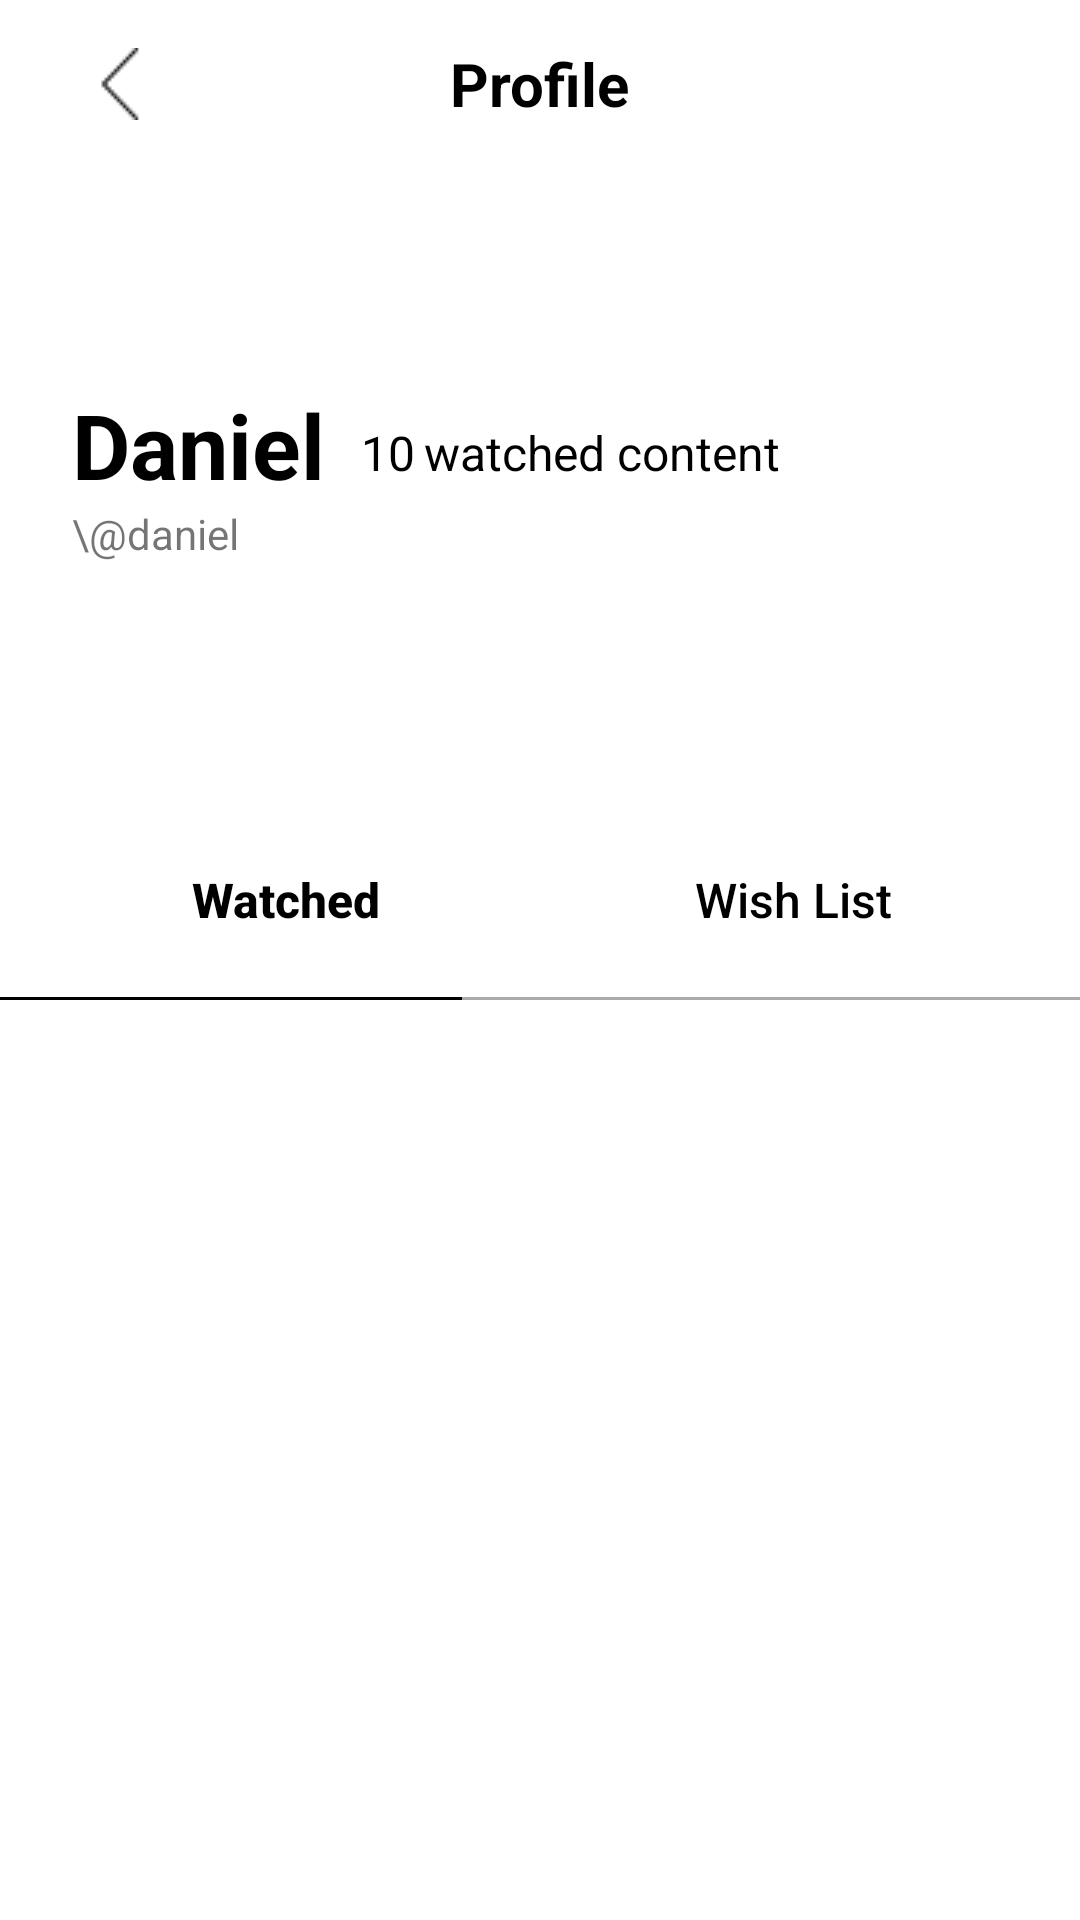

This screen was rendered from an Android layout file. Write that file and the resources it references.
<!-- AndroidManifest.xml: application theme Theme.Capstone -->
<!-- res/layout/activity_profile.xml -->
<?xml version="1.0" encoding="utf-8"?>
<androidx.constraintlayout.widget.ConstraintLayout xmlns:android="http://schemas.android.com/apk/res/android"
    xmlns:app="http://schemas.android.com/apk/res-auto"
    xmlns:tools="http://schemas.android.com/tools"
    android:layout_width="match_parent"
    android:layout_height="match_parent"
    tools:context=".activities.ProfileActivity">


    
    <androidx.appcompat.widget.Toolbar
        android:id="@+id/toolbar"
        android:layout_width="match_parent"
        android:layout_height="wrap_content"
        android:background="@android:color/transparent"
        android:minHeight="?attr/actionBarSize"
        android:translationZ="10dp"
        app:layout_constraintTop_toTopOf="parent"
        app:titleTextColor="@android:color/black"
        tools:layout_editor_absoluteX="53dp">

        <ImageButton
            android:id="@+id/upArrowProfile"
            android:layout_width="wrap_content"
            android:layout_height="wrap_content"
            android:layout_gravity="start"
            android:backgroundTint="@android:color/transparent"
            android:rotation="90"
            android:src="@drawable/up_black_icon"
            android:stateListAnimator="@null" />

        <TextView
            android:layout_width="wrap_content"
            android:layout_height="wrap_content"
            android:layout_gravity="center"
            android:text="Profile"
            android:textColor="@android:color/black"
            android:textSize="20sp"
            android:textStyle="bold"
            tools:layout_editor_absoluteX="100dp"
            tools:layout_editor_absoluteY="28dp" />
    </androidx.appcompat.widget.Toolbar>
    

    <TextView
        android:id="@+id/tvScreenNameProfile"
        android:layout_width="wrap_content"
        android:layout_height="wrap_content"
        android:layout_marginStart="24dp"
        android:layout_marginTop="72dp"
        android:text="Daniel "
        android:textColor="@android:color/black"
        android:textSize="30sp"
        android:textStyle="bold"
        app:layout_constraintStart_toStartOf="parent"
        app:layout_constraintTop_toBottomOf="@+id/toolbar" />

    <TextView
        android:id="@+id/textView23"
        android:layout_width="wrap_content"
        android:layout_height="wrap_content"
        android:layout_marginTop="84dp"
        android:layout_marginEnd="100dp"
        android:text="watched content"
        android:textColor="@android:color/black"
        android:textSize="16sp"
        app:layout_constraintEnd_toEndOf="parent"
        app:layout_constraintTop_toBottomOf="@+id/toolbar" />

    <ImageButton
        android:id="@+id/iBtnLogoutMenu"
        android:layout_width="27dp"
        android:layout_height="57dp"
        android:layout_marginTop="76dp"
        android:layout_marginEnd="24dp"
        android:backgroundTint="@android:color/transparent"
        android:scaleType="centerCrop"
        android:src="@drawable/vertical_menu_black_90"
        android:visibility="gone"
        app:layout_constraintEnd_toEndOf="parent"
        app:layout_constraintTop_toBottomOf="@+id/toolbar"
        tools:srcCompat="@drawable/vertical_menu_black_90" />

    <TextView
        android:id="@+id/tvNumWatchedProfile"
        android:layout_width="wrap_content"
        android:layout_height="wrap_content"
        android:layout_marginTop="84dp"
        android:layout_marginEnd="3dp"
        android:text="10"
        android:textColor="@android:color/black"
        android:textSize="16sp"
        app:layout_constraintEnd_toStartOf="@+id/textView23"
        app:layout_constraintTop_toBottomOf="@+id/toolbar" />

    <TextView
        android:id="@+id/tvUsernameProfile"
        android:layout_width="wrap_content"
        android:layout_height="wrap_content"
        android:layout_marginStart="24dp"
        android:text="\@daniel"
        app:layout_constraintStart_toStartOf="parent"
        app:layout_constraintTop_toBottomOf="@+id/tvScreenNameProfile" />

    <View
        android:id="@+id/vWatchedLine"
        android:layout_width="204dp"
        android:layout_height="1dp"
        android:layout_alignParentTop="true"
        android:layout_marginTop="16dp"
        android:background="@android:color/black"
        app:layout_constraintStart_toStartOf="parent"
        app:layout_constraintTop_toBottomOf="@+id/btnWatchedContent" />

    <View
        android:id="@+id/vWishToSeeLine"
        android:layout_width="206dp"
        android:layout_height="1dp"
        android:layout_alignParentTop="true"
        android:layout_marginTop="16dp"
        android:background="@android:color/darker_gray"
        app:layout_constraintEnd_toEndOf="parent"
        app:layout_constraintTop_toBottomOf="@+id/btnWishToSee" />

    <Button
        android:id="@+id/btnWishToSee"
        android:layout_width="95dp"
        android:layout_height="33dp"
        android:layout_marginTop="96dp"
        android:layout_marginEnd="48dp"
        android:backgroundTint="@android:color/transparent"
        android:padding="0dp"
        android:stateListAnimator="@null"
        android:text="Wish List"
        android:textAllCaps="false"
        android:textColor="@android:color/black"
        android:textSize="16sp"
        app:iconPadding="0dp"
        app:layout_constraintEnd_toEndOf="parent"
        app:layout_constraintTop_toBottomOf="@+id/tvUsernameProfile" />

    <Button
        android:id="@+id/btnWatchedContent"
        android:layout_width="95dp"
        android:layout_height="33dp"
        android:layout_marginStart="48dp"
        android:layout_marginTop="96dp"
        android:backgroundTint="@android:color/transparent"
        android:padding="0dp"
        android:stateListAnimator="@null"
        android:text="Watched"
        android:textAllCaps="false"
        android:textColor="@android:color/black"
        android:textSize="16sp"
        android:textStyle="bold"
        app:iconPadding="0dp"
        app:layout_constraintStart_toStartOf="parent"
        app:layout_constraintTop_toBottomOf="@+id/tvUsernameProfile" />

    <androidx.recyclerview.widget.RecyclerView
        android:id="@+id/rvWatchedContent"
        android:layout_width="match_parent"
        android:layout_height="555dp"
        android:layout_marginTop="1dp"
        android:visibility="visible"
        app:layout_constraintEnd_toEndOf="parent"
        app:layout_constraintStart_toStartOf="parent"
        app:layout_constraintTop_toBottomOf="@+id/vWatchedLine" />

</androidx.constraintlayout.widget.ConstraintLayout>
<!-- resources referenced by this layout -->
<resources>
  <!-- drawable up_black_icon: png bitmap (drawable, 305 bytes) -->
  <style name="Theme.Capstone" parent="Theme.MaterialComponents.DayNight.DarkActionBar">
          <item name="windowNoTitle">true</item>
          <item name="windowActionBar">false</item>
          <item name="android:windowFullscreen">true</item>
          <item name="android:windowContentOverlay">@null</item>
          <item name="android:windowTranslucentStatus">true</item>
  
  
      </style>
</resources>
